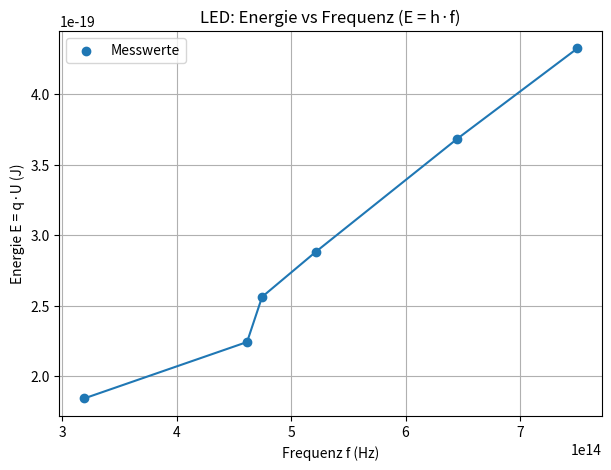

Reproduce this figure in Python.
import matplotlib.pyplot as plt

volt = [2.7, 2.3, 1.8, 1.6, 1.4, 1.15]
wavelength_nm = [400, 465, 575, 632, 650, 940]

q = 1.602e-19
c = 3e8
h_ref = 6.6e-34

# Energie berechnen
energy = [U * q for U in volt]

# Frequenz berechnen
freq = [c / (wl * 1e-9) for wl in wavelength_nm]

# h Werte
h_values = [E / f for E, f in zip(energy, freq)]

# Mittelwert
h_mean = sum(h_values) / len(h_values)

# Abweichung
deviation = abs(h_mean - h_ref) / h_ref * 100

print("h =", h_mean, "J·s")
print("Abweichung =", deviation, "%")

# ---------------- PLOT ----------------
plt.figure(figsize=(7,5))

plt.scatter(freq, energy, label="Messwerte")
plt.plot(freq, energy)

plt.xlabel("Frequenz f (Hz)")
plt.ylabel("Energie E = q·U (J)")
plt.title("LED: Energie vs Frequenz (E = h·f)")
plt.grid(True)
plt.legend()

plt.show()
